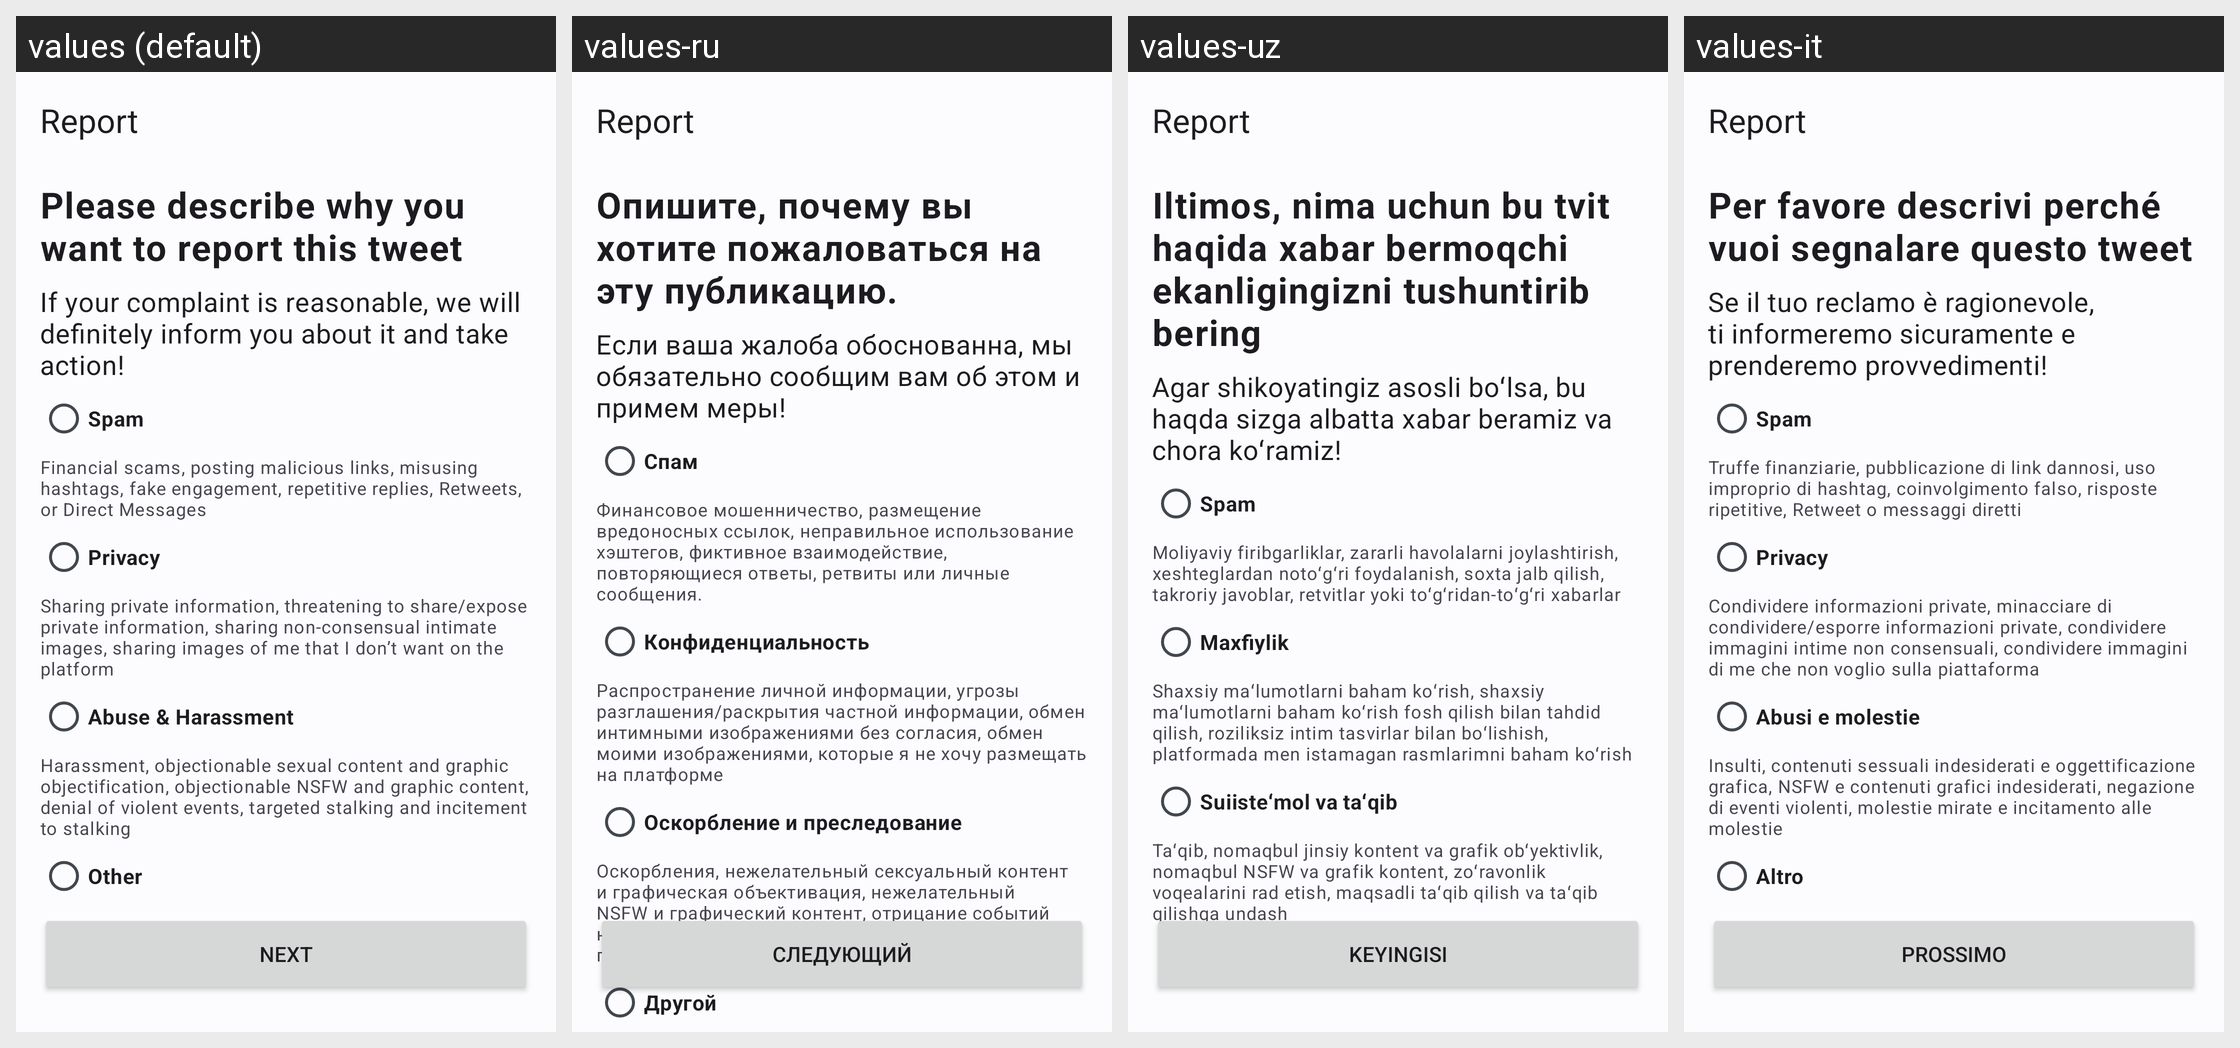

Here is an Android app screen in its default locale and in the app's own translations. Write out the translated-string differences for the strings that appear on this screen.
Android screen res/layout/fragment_report.xml rendered under 4 locales, left to right: values (default), values-ru, values-uz, values-it. Device: Nexus 5 (rendered at 1080×1920; each locale shown at half size, 540×960, under a caption strip naming it); theme AppTheme.
Strings drawn on this screen, with the default value and each locale's value (text and hints the layout hard-codes, and strings that could not be matched under every locale, appear in the picture but are not listed):

report_desc_tv
  values: Please describe why you want to report this tweet
  values-ru: Опишите, почему вы хотите пожаловаться на эту публикацию.
  values-uz: Iltimos, nima uchun bu tvit haqida xabar bermoqchi ekanligingizni tushuntirib bering
  values-it: Per favore descrivi perché vuoi segnalare questo tweet

report_expl_desc
  values: If your complaint is reasonable, we will definitely inform you about it and take action!
  values-ru: Если ваша жалоба обоснованна, мы обязательно сообщим вам об этом и примем меры!
  values-uz: Agar shikoyatingiz asosli boʻlsa, bu haqda sizga albatta xabar beramiz va chora koʻramiz!
  values-it: Se il tuo reclamo è ragionevole, ti informeremo sicuramente e prenderemo provvedimenti!

spam
  values: Spam
  values-ru: Спам
  values-uz: Spam
  values-it: Spam

scam_desc
  values: Financial scams, posting malicious links, misusing hashtags, fake engagement, repetitive replies, Retweets, or Direct Messages
  values-ru: Финансовое мошенничество, размещение вредоносных ссылок, неправильное использование хэштегов, фиктивное взаимодействие, повторяющиеся ответы, ретвиты или личные сообщения.
  values-uz: Moliyaviy firibgarliklar, zararli havolalarni joylashtirish, xeshteglardan notoʻgʻri foydalanish, soxta jalb qilish, takroriy javoblar, retvitlar yoki toʻgʻridan-toʻgʻri xabarlar
  values-it: Truffe finanziarie, pubblicazione di link dannosi, uso improprio di hashtag, coinvolgimento falso, risposte ripetitive, Retweet o messaggi diretti

privacy
  values: Privacy
  values-ru: Конфиденциальность
  values-uz: Maxfiylik
  values-it: Privacy

privacy_desc
  values: Sharing private information, threatening to share/expose private information, sharing non-consensual intimate images, sharing images of me that I don’t want on the platform
  values-ru: Распространение личной информации, угрозы разглашения/раскрытия частной информации, обмен интимными изображениями без согласия, обмен моими изображениями, которые я не хочу размещать на платформе
  values-uz: Shaxsiy maʻlumotlarni baham koʻrish, shaxsiy maʻlumotlarni baham koʻrish fosh qilish bilan tahdid qilish, roziliksiz intim tasvirlar bilan boʻlishish, platformada men istamagan rasmlarimni baham koʻrish
  values-it: Condividere informazioni private, minacciare di condividere/esporre informazioni private, condividere immagini intime non consensuali, condividere immagini di me che non voglio sulla piattaforma

abuse_and_harassment
  values: Abuse & Harassment
  values-ru: Оскорбление и преследование
  values-uz: Suiisteʻmol va taʻqib
  values-it: Abusi e molestie

abuse_and_harassment_desc
  values: Harassment, objectionable sexual content and graphic objectification, objectionable NSFW and graphic content, denial of violent events, targeted stalking and incitement to stalking
  values-ru: Оскорбления, нежелательный сексуальный контент и графическая объективация, нежелательный NSFW и графический контент, отрицание событий насилия, целенаправленное преследование и подстрекательство к преследованию
  values-uz: Taʻqib, nomaqbul jinsiy kontent va grafik obʻyektivlik, nomaqbul NSFW va grafik kontent, zoʻravonlik voqealarini rad etish, maqsadli taʻqib qilish va taʻqib qilishga undash
  values-it: Insulti, contenuti sessuali indesiderati e oggettificazione grafica, NSFW e contenuti grafici indesiderati, negazione di eventi violenti, molestie mirate e incitamento alle molestie

other
  values: Other
  values-ru: Другой
  values-uz: Boshqa
  values-it: Altro

next
  values: Next
  values-ru: Следующий
  values-uz: Keyingisi
  values-it: Prossimo
